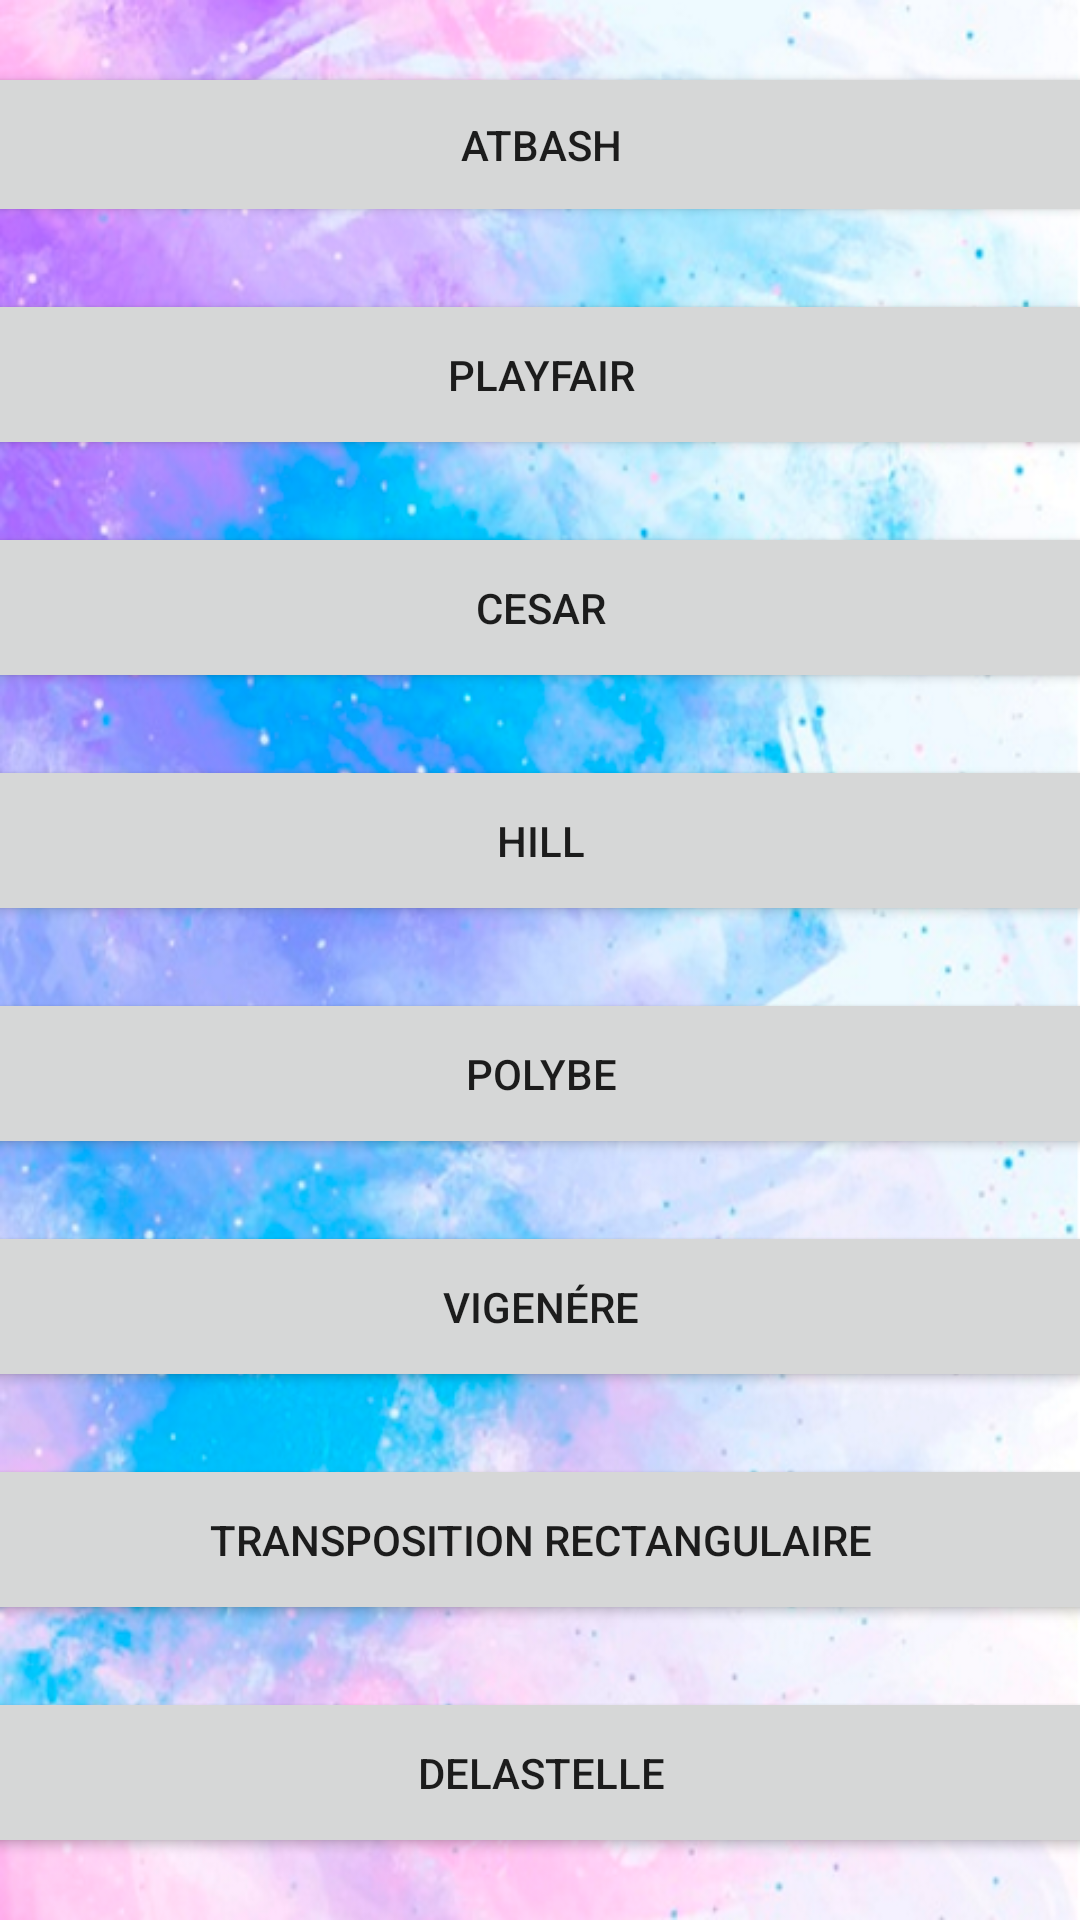

Reconstruct the res/layout file that produces this screen, plus the resources it refers to.
<!-- AndroidManifest.xml: application theme Theme.Des_ctryptage -->
<!-- res/layout/activity_main.xml -->
<?xml version="1.0" encoding="utf-8"?>
<androidx.constraintlayout.widget.ConstraintLayout xmlns:android="http://schemas.android.com/apk/res/android"
    xmlns:app="http://schemas.android.com/apk/res-auto"
    xmlns:tools="http://schemas.android.com/tools"
    android:layout_width="match_parent"
    android:layout_height="match_parent"
    tools:context=".MainActivity"
    android:background="@drawable/hdpi">

    <Button
        android:id="@+id/B1sym"
        android:layout_width="380dp"
        android:layout_height="55dp"
        android:layout_marginStart="16dp"
        android:layout_marginEnd="16dp"
        android:text="@string/atbash"
        app:layout_constraintBottom_toTopOf="@+id/B1PlayFair"
        app:layout_constraintEnd_toEndOf="parent"
        app:layout_constraintStart_toStartOf="parent"
        app:layout_constraintTop_toTopOf="parent" />

    <Button
        android:id="@+id/B1PlayFair"
        android:layout_width="380dp"
        android:layout_height="57dp"
        android:layout_marginStart="16dp"
        android:layout_marginEnd="16dp"
        android:text="@string/playfair"
        app:layout_constraintBottom_toTopOf="@+id/B1Cesar"
        app:layout_constraintEnd_toEndOf="parent"
        app:layout_constraintHorizontal_bias="0.5"
        app:layout_constraintStart_toStartOf="parent"
        app:layout_constraintTop_toBottomOf="@+id/B1sym" />

    <Button
        android:id="@+id/B1Cesar"
        android:layout_width="380dp"
        android:layout_height="57dp"
        android:layout_marginStart="16dp"
        android:layout_marginEnd="16dp"
        android:text="@string/cesar"
        app:layout_constraintBottom_toTopOf="@+id/B1Hill"
        app:layout_constraintEnd_toEndOf="parent"
        app:layout_constraintHorizontal_bias="0.5"
        app:layout_constraintStart_toStartOf="parent"
        app:layout_constraintTop_toBottomOf="@+id/B1PlayFair" />


    <Button
        android:id="@+id/B1Hill"
        android:layout_width="380dp"
        android:layout_height="57dp"
        android:layout_marginStart="16dp"

        android:layout_marginEnd="16dp"
        android:text="@string/hill"
        app:layout_constraintBottom_toTopOf="@+id/B1Polybe"
        app:layout_constraintEnd_toEndOf="parent"
        app:layout_constraintHorizontal_bias="0.5"
        app:layout_constraintStart_toStartOf="parent"
        app:layout_constraintTop_toBottomOf="@+id/B1Cesar" />

    <Button
        android:id="@+id/B1Polybe"
        android:layout_width="380dp"
        android:layout_height="57dp"
        android:layout_marginStart="16dp"
        android:layout_marginEnd="16dp"
        android:text="@string/polybe"
        app:layout_constraintBottom_toTopOf="@+id/B1Vigenere"
        app:layout_constraintEnd_toEndOf="parent"
        app:layout_constraintHorizontal_bias="0.5"
        app:layout_constraintStart_toStartOf="parent"
        app:layout_constraintTop_toBottomOf="@+id/B1Hill" />

    <Button
        android:id="@+id/B1Vigenere"
        android:layout_width="380dp"
        android:layout_height="57dp"
        android:layout_marginStart="16dp"
        android:layout_marginEnd="16dp"
        android:text="@string/vigen_re"
        app:layout_constraintBottom_toTopOf="@+id/B1Transposition_rectangulaire"
        app:layout_constraintEnd_toEndOf="parent"
        app:layout_constraintHorizontal_bias="0.5"
        app:layout_constraintStart_toStartOf="parent"
        app:layout_constraintTop_toBottomOf="@+id/B1Polybe" />

    <Button
        android:id="@+id/B1Transposition_rectangulaire"
        android:layout_width="380dp"
        android:layout_height="57dp"
        android:layout_marginStart="16dp"
        android:layout_marginEnd="16dp"
        android:text="@string/transposition_rectangulaire"
        app:layout_constraintBottom_toTopOf="@+id/B1Delastelle"
        app:layout_constraintEnd_toEndOf="parent"
        app:layout_constraintHorizontal_bias="0.5"
        app:layout_constraintStart_toStartOf="parent"
        app:layout_constraintTop_toBottomOf="@+id/B1Vigenere" />

    <Button
        android:id="@+id/B1Delastelle"
        android:layout_width="380dp"
        android:layout_height="57dp"
        android:layout_marginStart="16dp"
        android:layout_marginEnd="16dp"
        android:text="@string/delastelle"
        app:layout_constraintBottom_toBottomOf="parent"
        app:layout_constraintEnd_toEndOf="parent"
        app:layout_constraintHorizontal_bias="0.5"
        app:layout_constraintStart_toStartOf="parent"
        app:layout_constraintTop_toBottomOf="@+id/B1Transposition_rectangulaire" />

</androidx.constraintlayout.widget.ConstraintLayout>
<!-- resources referenced by this layout -->
<resources>
  <!-- drawable hdpi: png bitmap (drawable, 605162 bytes) -->
  <string name="atbash">Atbash</string>
  <string name="cesar">Cesar</string>
  <string name="delastelle">Delastelle</string>
  <string name="hill">Hill</string>
  <string name="playfair">PlayFair</string>
  <string name="polybe">Polybe</string>
  <string name="transposition_rectangulaire">Transposition rectangulaire</string>
  <string name="vigen_re">Vigenére</string>
  <style name="Theme.Des_ctryptage" parent="Theme.MaterialComponents.DayNight.DarkActionBar">
          
          <item name="colorPrimary">@color/purple_500</item>
          <item name="colorPrimaryVariant">@color/purple_700</item>
          <item name="colorOnPrimary">@color/white</item>
          
          <item name="colorSecondary">@color/teal_200</item>
          <item name="colorSecondaryVariant">@color/teal_700</item>
          <item name="colorOnSecondary">@color/black</item>
          
          <item name="android:statusBarColor" tools:targetApi="l">?attr/colorPrimaryVariant</item>
          
      </style>
  <!-- not gathered from this repository: default colours our renderer supplied (Android Studio template values) -->
  <color name="purple_500">#FF6200EE</color>
  <color name="purple_700">#FF3700B3</color>
  <color name="teal_200">#FF03DAC5</color>
  <color name="teal_700">#FF018786</color>
  <color name="black">#FF000000</color>
  <color name="white">#FFFFFFFF</color>
</resources>
